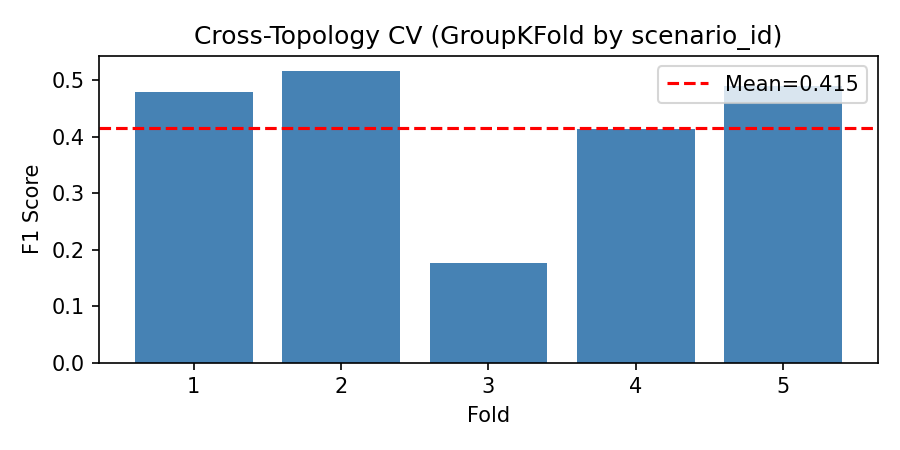

Values plotted in this chart, from the file beside it:
fold, f1
1, 0.4796
2, 0.5168
3, 0.1769
4, 0.4137
5, 0.4891
